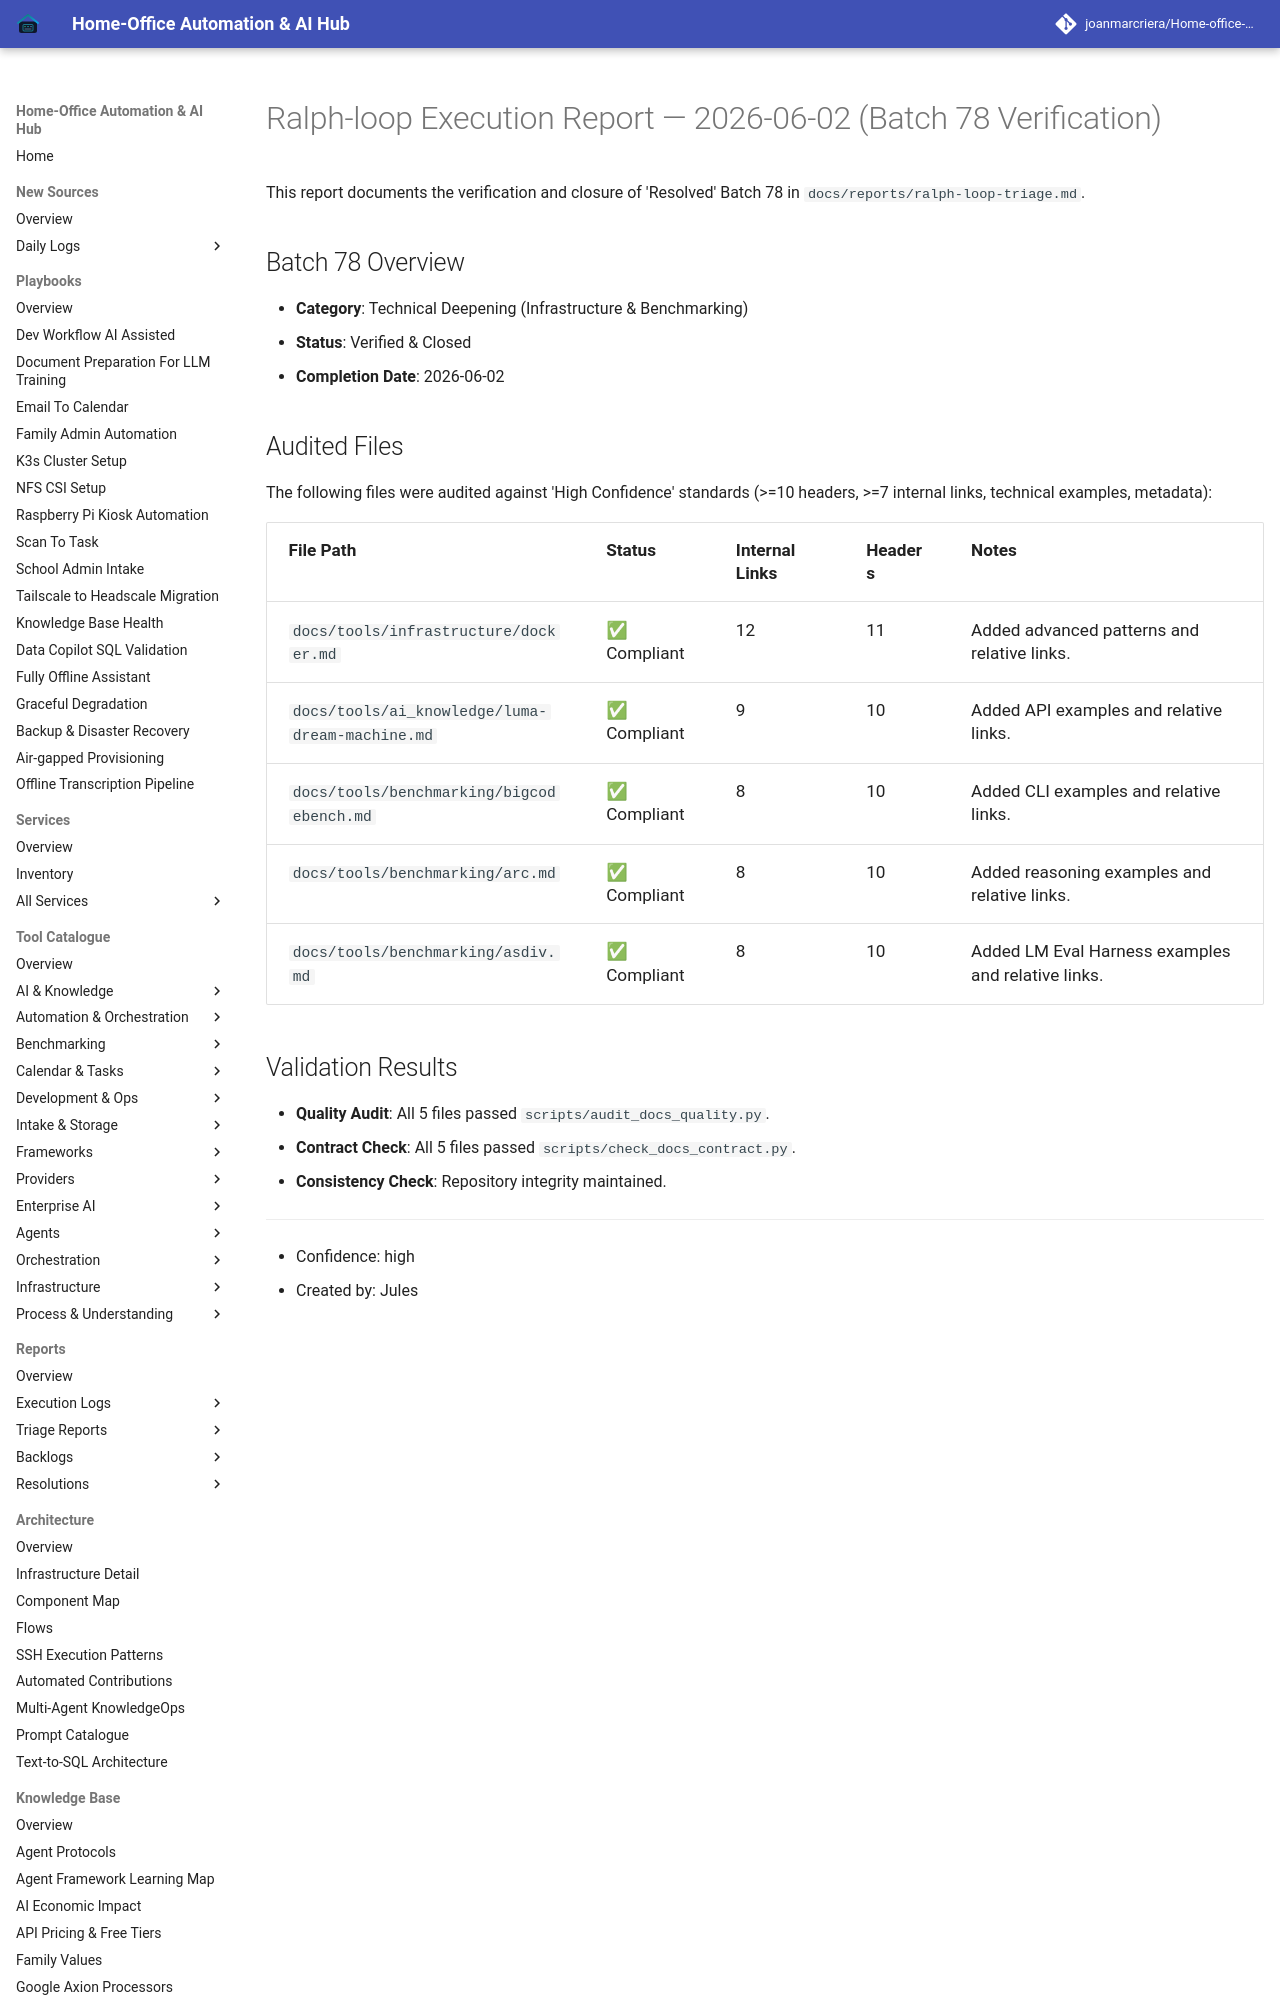

repository: joanmarcriera/Home-office-automations · page: reports/ralph-loop-execution-2026-06-02-verification-batch-78/index.html · generator: mkdocs

# Ralph-loop Execution Report — 2026-06-02 (Batch 78 Verification)

This report documents the verification and closure of 'Resolved' Batch 78 in `docs/reports/ralph-loop-triage.md`.

## Batch 78 Overview
- **Category**: Technical Deepening (Infrastructure & Benchmarking)
- **Status**: Verified & Closed
- **Completion Date**: 2026-06-02
